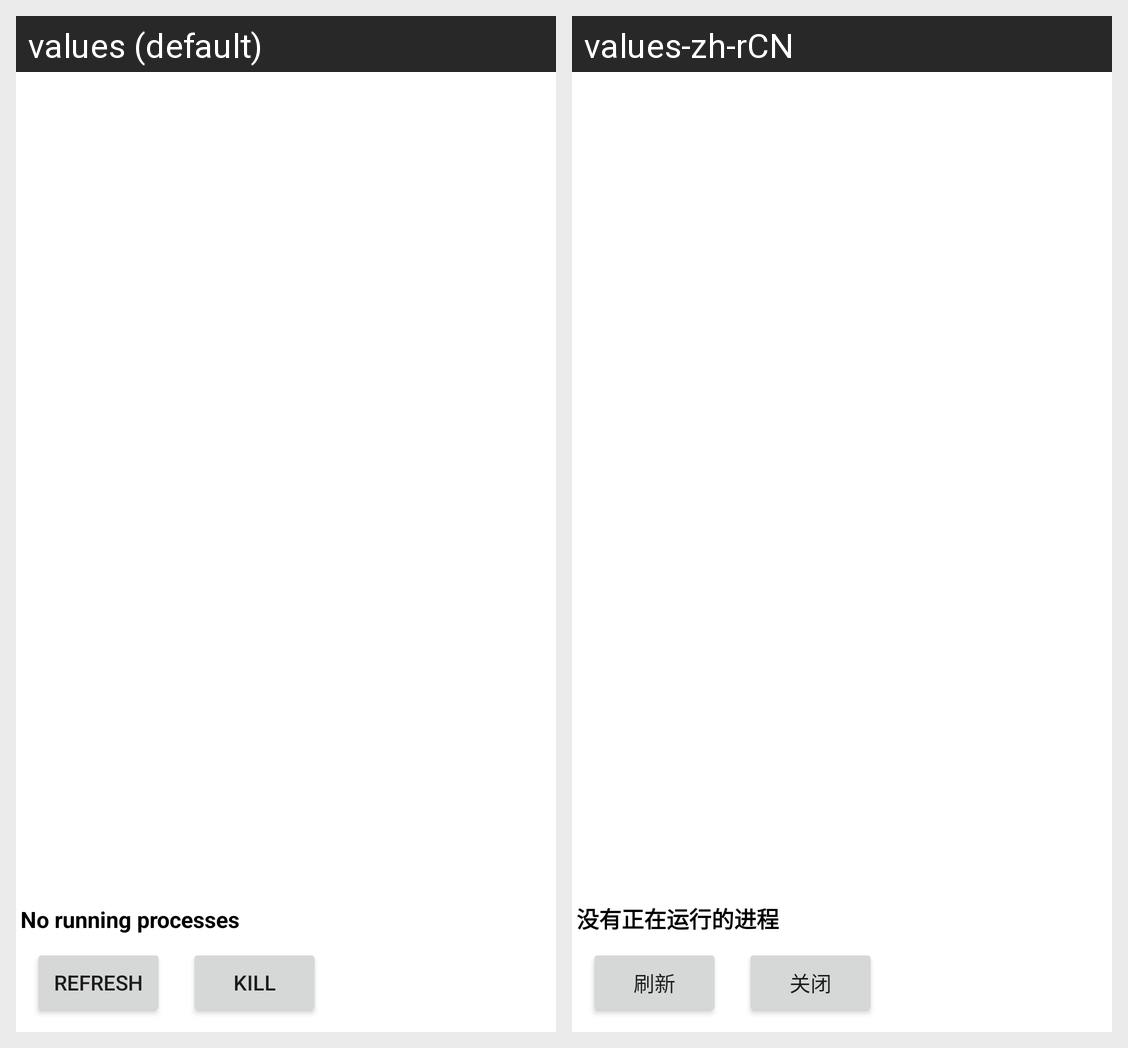

The Android screen above is rendered under two locales of the same app. Produce the string resources it draws, with the default and per-locale values.
Android screen res/layout/process_list.xml rendered under 2 locales, left to right: values (default), values-zh-rCN. Device: Nexus 5 (rendered at 1080×1920; each locale shown at half size, 540×960, under a caption strip naming it); theme Theme.MaterialComponents.DayNight.NoActionBar.
Strings drawn on this screen, with the default value and each locale's value (text and hints the layout hard-codes, and strings that could not be matched under every locale, appear in the picture but are not listed):

no_processes
  values: No running processes
  values-zh-rCN: 没有正在运行的进程

refresh_label
  values: Refresh
  values-zh-rCN: 刷新

kill_label
  values: Kill
  values-zh-rCN: 关闭
